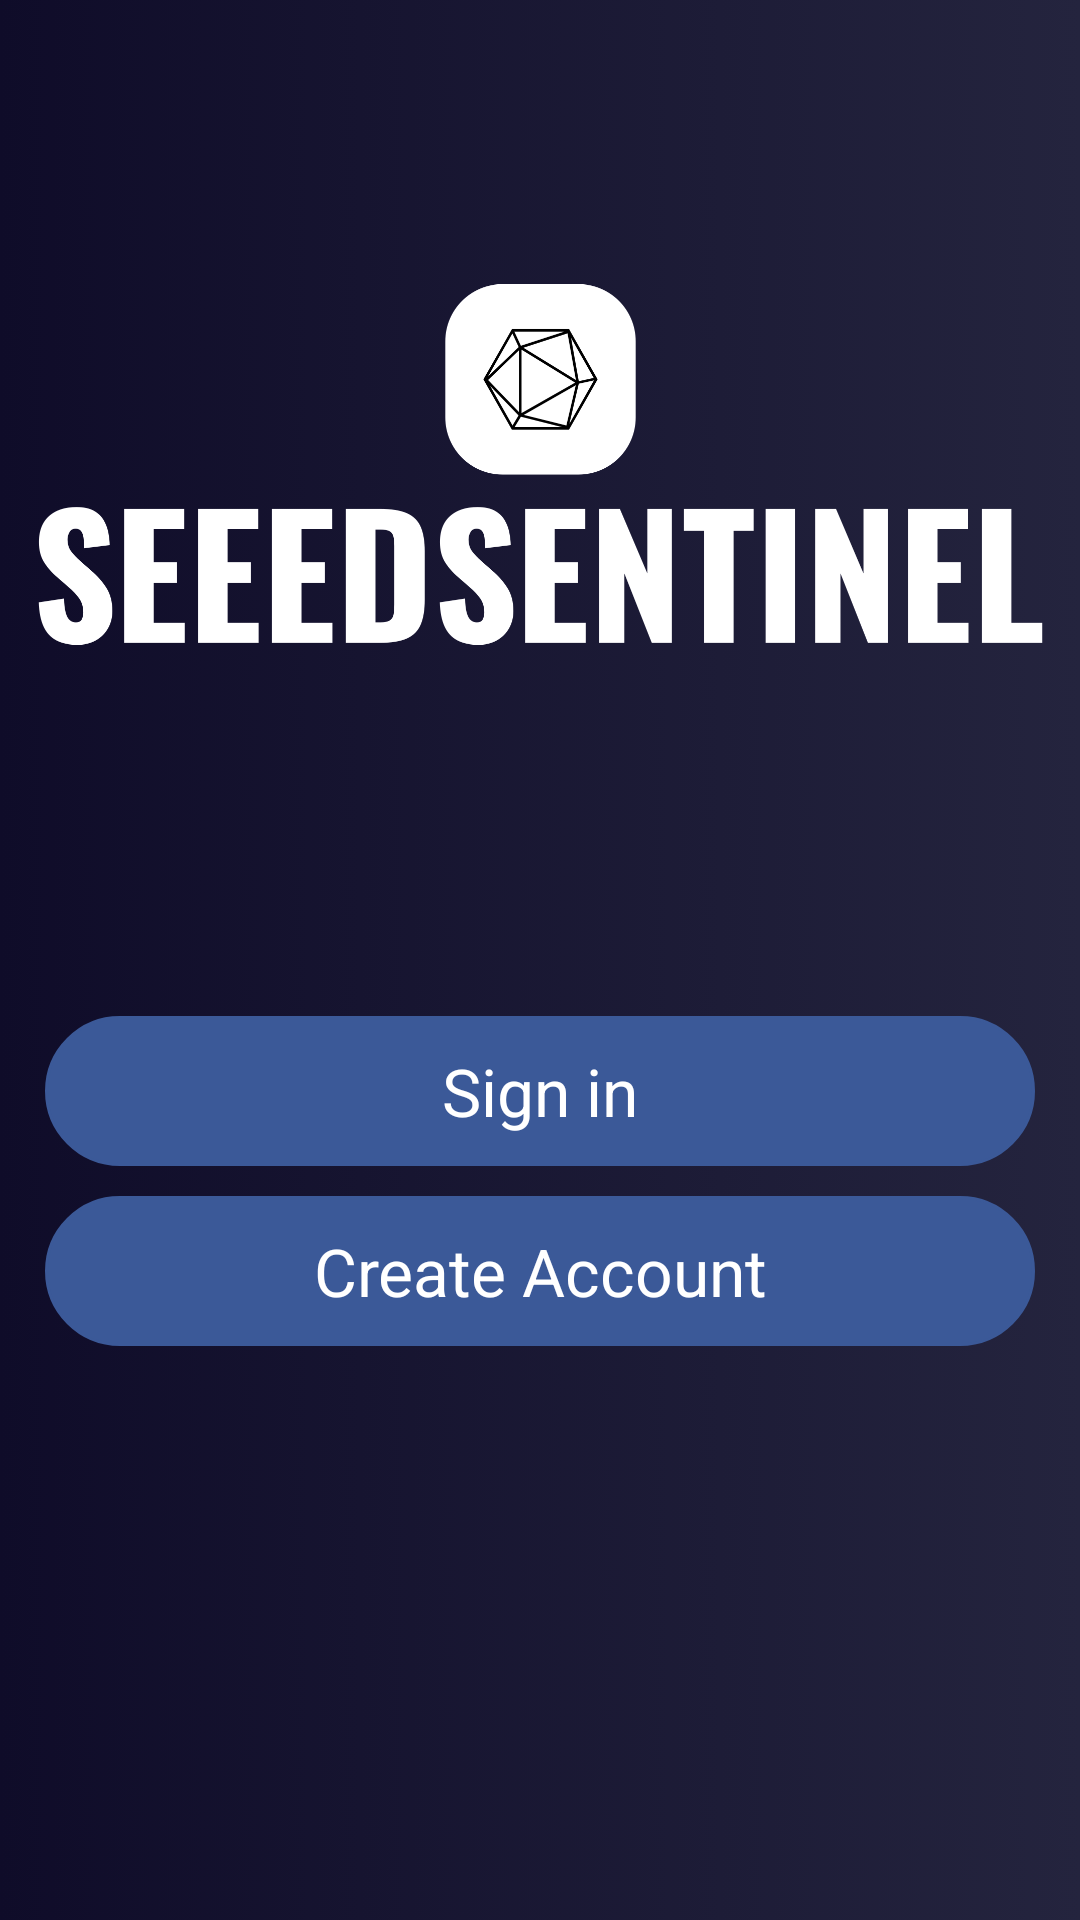

Write the Android layout XML for this screen, with the resource values it uses.
<!-- AndroidManifest.xml: application theme Theme.AndroidApp -->
<!-- res/layout/starter_page_createaccount_loginaccount.xml -->
<?xml version="1.0" encoding="utf-8"?>
<androidx.constraintlayout.widget.ConstraintLayout xmlns:android="http://schemas.android.com/apk/res/android"
    xmlns:app="http://schemas.android.com/apk/res-auto"
    xmlns:tools="http://schemas.android.com/tools"
    android:layout_width="match_parent"
    android:layout_height="match_parent"
    android:background="@drawable/bluegradient"
    tools:context=".Activities.StarterPage">


    <ImageView
        android:id="@+id/imageView"
        android:layout_width="335dp"
        android:layout_height="139dp"

        android:contentDescription="@string/header"
        android:src="@drawable/newlogo"
        app:layout_constraintBottom_toBottomOf="parent"
        app:layout_constraintEnd_toEndOf="parent"
        app:layout_constraintStart_toStartOf="parent"
        app:layout_constraintTop_toTopOf="parent"
        app:layout_constraintVertical_bias="0.17" />

    <TextView
        android:id="@+id/btn_signin"
        android:layout_width="match_parent"
        android:layout_height="50dp"
        android:layout_marginLeft="15dp"
        android:layout_marginRight="15dp"
        android:background="@drawable/rounded_corners_ui"
        android:backgroundTint="@color/fbblue"
        android:gravity="center"
        android:text="@string/sign_in"
        android:textColor="@color/white"
        android:textSize="22sp"
        app:layout_constraintBottom_toBottomOf="parent"
        app:layout_constraintTop_toTopOf="parent"
        app:layout_constraintVertical_bias="0.574"/>

    <TextView
        android:id="@+id/btn_createaccount"
        android:layout_width="match_parent"
        android:layout_height="50dp"
        android:layout_marginTop="10dp"
        android:layout_marginRight="15dp"
        android:layout_marginLeft="15dp"
        android:background="@drawable/rounded_corners_ui"
        android:backgroundTint="@color/fbblue"
        android:gravity="center"
        android:text="@string/create_account"
        android:textColor="@color/white"
        android:textSize="22sp"
        app:layout_constraintTop_toBottomOf="@+id/btn_signin"
        tools:layout_editor_absoluteX="16dp" />

</androidx.constraintlayout.widget.ConstraintLayout>
<!-- resources referenced by this layout -->
<resources>
  <color name="fbblue">#3b5998</color>
  <color name="white">#FFFFFFFF</color>
  <!-- drawable bluegradient (drawable) -->
  <?xml version="1.0" encoding="utf-8"?>
  <selector xmlns:android="http://schemas.android.com/apk/res/android">
      <item>
          <shape>
              <gradient
                  android:startColor="@color/bluelaw"
                  android:endColor="@color/bluelaw2"
                  android:type="linear"/>
          </shape>
      </item>
  
  </selector>
  <!-- drawable newlogo: png bitmap (drawable, 25959 bytes) -->
  <!-- drawable rounded_corners_ui (drawable) -->
  <?xml version="1.0" encoding="utf-8"?>
  <shape xmlns:android="http://schemas.android.com/apk/res/android"
      android:shape="rectangle" >
  
      
      <corners
          android:radius="25dp" />
      <stroke android:width="0.9dp"
          android:color="@color/bluelaw3" />
      
  
      <size
          android:height="40dp"
          android:width="40dp" />
      
  </shape>
  <string name="create_account">Create Account</string>
  <string name="header">Header</string>
  <string name="sign_in">Sign in</string>
  <color name="bluelaw">#0f0c29</color>
  <color name="bluelaw2">#24243e</color>
  <color name="bluelaw3">#24243e</color>
</resources>
